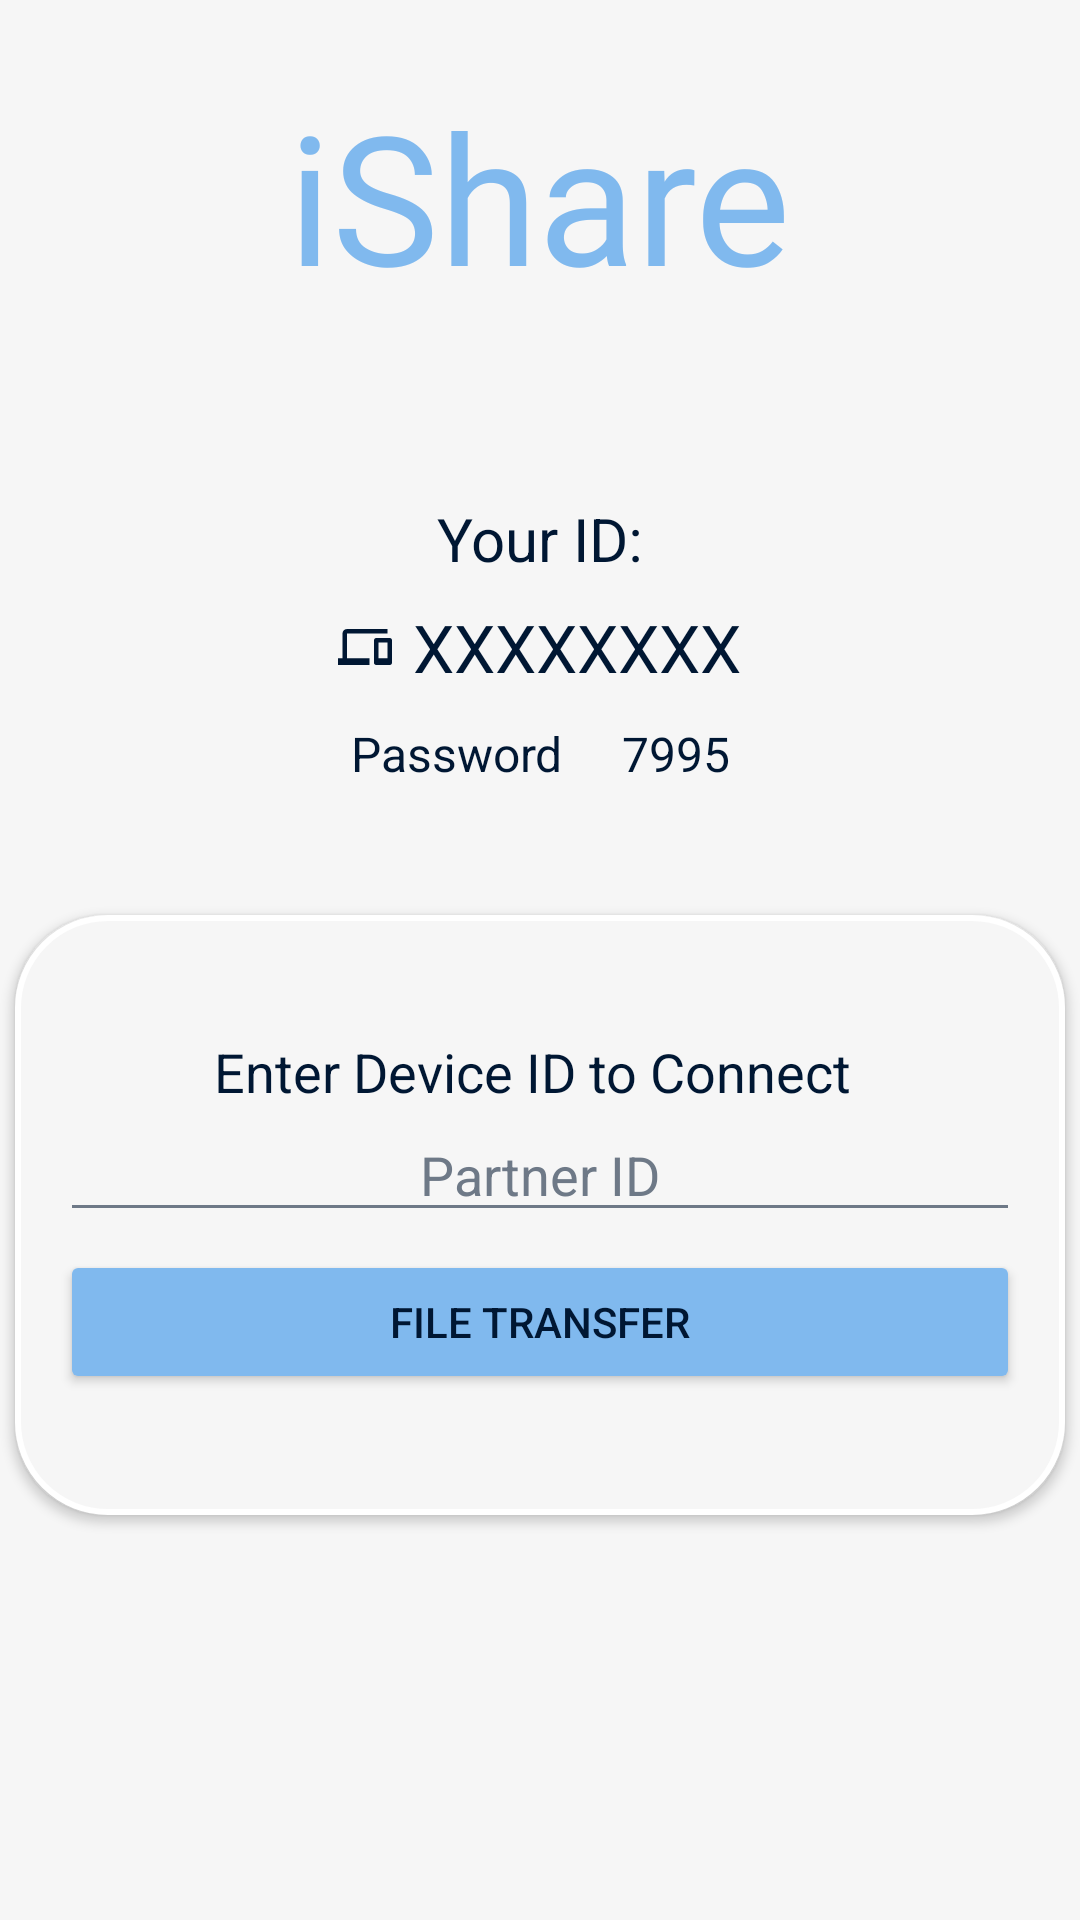

Reconstruct the res/layout file that produces this screen, plus the resources it refers to.
<!-- AndroidManifest.xml: application theme Theme.iShare -->
<!-- res/layout/fragment_home.xml -->
<?xml version="1.0" encoding="utf-8"?>
<androidx.constraintlayout.widget.ConstraintLayout xmlns:android="http://schemas.android.com/apk/res/android"
    xmlns:app="http://schemas.android.com/apk/res-auto"
    xmlns:tools="http://schemas.android.com/tools"
    android:layout_width="match_parent"
    android:layout_height="match_parent"
    android:gravity="center"
    tools:context=".ui.home.HomeFragment">

    <ImageButton
        android:id="@+id/btn_user"
        android:layout_width="wrap_content"
        android:layout_height="wrap_content"
        android:background="@color/background"
        android:contentDescription="Settings Button"
        android:foreground="?selectableItemBackground"
        android:padding="12dp"
        android:src="@drawable/ic_baseline_person_24"
        app:layout_constraintBaseline_toTopOf="parent"
        app:layout_constraintLeft_toLeftOf="parent"
        app:tint="@color/text_primary" />

    <TextView
        android:id="@+id/tv_username"
        android:layout_width="wrap_content"
        android:layout_height="wrap_content"
        android:layout_marginStart="5dp"
        android:maxWidth="150dp"
        android:text="Username"
        android:visibility="invisible"
        app:layout_constraintBottom_toBottomOf="@id/btn_user"
        app:layout_constraintStart_toEndOf="@id/btn_user"
        app:layout_constraintTop_toTopOf="parent" />

    <ImageButton
        android:id="@+id/btn_settings"
        android:layout_width="wrap_content"
        android:layout_height="wrap_content"
        android:background="@color/background"
        android:contentDescription="Settings Button"
        android:foreground="?selectableItemBackground"
        android:padding="12dp"
        android:src="@drawable/ic_baseline_settings_24"
        app:layout_constraintBaseline_toTopOf="parent"
        app:layout_constraintRight_toRightOf="parent"
        app:tint="@color/text_primary" />


    <LinearLayout
        android:layout_width="match_parent"
        android:layout_height="match_parent"
        android:gravity="center"
        android:orientation="vertical">

        <TextView
            android:layout_width="wrap_content"
            android:layout_height="wrap_content"
            android:layout_marginTop="-100dp"
            android:layout_marginBottom="30dp"
            android:fontFamily="@font/pacifico"
            android:text="@string/appName"
            android:textColor="@color/primary"
            android:textSize="60sp" />

        <RelativeLayout
            android:layout_width="match_parent"
            android:layout_height="wrap_content"
            android:gravity="center"
            android:orientation="vertical">


            <LinearLayout
                android:id="@+id/ln_ID"
                android:layout_width="350dp"
                android:layout_height="150dp"
                android:layout_marginBottom="10dp"
                android:background="@drawable/id_box_shape"
                android:clickable="true"
                android:elevation="@dimen/elevation_default"

                android:focusable="true"
                android:gravity="center"
                android:orientation="vertical">

                <TextView
                    android:id="@+id/text_deviceID"
                    android:layout_width="match_parent"
                    android:layout_height="wrap_content"
                    android:layout_marginStart="8dp"
                    android:layout_marginTop="8dp"
                    android:layout_marginEnd="8dp"
                    android:layout_marginBottom="8dp"
                    android:text="Your ID:"
                    android:textAlignment="center"
                    android:textColor="@color/text_primary"
                    android:textSize="20sp" />

                <LinearLayout
                    android:id="@+id/linearLayout"
                    android:layout_width="match_parent"
                    android:layout_height="wrap_content"
                    android:gravity="center"
                    android:orientation="horizontal"
                    app:layout_constraintBottom_toTopOf="@+id/linearLayout2"
                    app:layout_constraintEnd_toEndOf="parent"
                    app:layout_constraintHorizontal_bias="0.5"
                    app:layout_constraintStart_toStartOf="parent">

                    <ImageView
                        android:id="@+id/imageView"
                        android:layout_width="18dp"
                        android:layout_height="18dp"
                        android:layout_marginEnd="2dp"
                        android:src="@drawable/ic_baseline_devices_24"
                        app:tint="@color/text_primary" />

                    <TextView
                        android:id="@+id/local_ID"
                        android:layout_width="wrap_content"
                        android:layout_height="wrap_content"
                        android:layout_marginStart="@dimen/margin_extra_small"
                        android:gravity="center"
                        android:text="XXXXXXXX"
                        android:textColor="@color/text_primary"
                        android:textSize="@dimen/text_large" />

                </LinearLayout>

                <LinearLayout
                    android:id="@+id/linearLayout2"
                    android:layout_width="match_parent"
                    android:layout_height="wrap_content"
                    android:layout_marginTop="@dimen/margin_small"
                    android:gravity="center"
                    android:orientation="horizontal"
                    app:layout_constraintBottom_toBottomOf="parent">

                    <TextView
                        android:id="@+id/PASSWORD"
                        android:layout_width="wrap_content"
                        android:layout_height="wrap_content"
                        android:layout_marginEnd="@dimen/margin_small"
                        android:gravity="center"
                        android:text="Password"
                        android:textColor="@color/text_primary"
                        android:textSize="@dimen/text_mid_large" />

                    <TextView
                        android:id="@+id/tv_password"
                        android:layout_width="wrap_content"
                        android:layout_height="wrap_content"
                        android:layout_marginStart="@dimen/margin_small"
                        android:gravity="center"
                        android:text="7995"
                        android:textColor="@color/text_primary"
                        android:textSize="@dimen/text_mid_large" />


                </LinearLayout>

            </LinearLayout>

            <LinearLayout
                android:layout_width="350dp"
                android:layout_height="200dp"
                android:layout_below="@id/ln_ID"
                android:layout_marginTop="10dp"
                android:layout_marginBottom="10dp"
                android:background="@drawable/partner_connect_shape"
                android:clickable="true"
                android:elevation="@dimen/elevation_default"
                android:focusable="true"
                android:gravity="center"
                android:orientation="vertical"
                android:padding="15dp">

                <TextView
                    android:layout_width="wrap_content"
                    android:layout_height="wrap_content"
                    android:text="Enter Device ID to Connect "
                    android:textColor="@color/text_primary"
                    android:textSize="18sp" />

                <EditText
                    android:id="@+id/edt_ID"
                    android:layout_width="match_parent"
                    android:layout_height="wrap_content"
                    android:gravity="center"
                    android:hint="Partner ID"
                    android:enabled="true"
                    android:inputType="number"
                    android:textColor="@color/text_primary"
                    android:textColorHint="@color/text_secondary" />

                <Button
                    android:id="@+id/btn_fileTransfer"
                    android:layout_width="match_parent"
                    android:layout_height="wrap_content"
                    android:layout_marginTop="6dp"
                    android:backgroundTint="@color/primary"
                    android:text="File Transfer" />

            </LinearLayout>
        </RelativeLayout>
    </LinearLayout>

</androidx.constraintlayout.widget.ConstraintLayout>
<!-- resources referenced by this layout -->
<resources>
  <color name="background">#F6F6F6</color>
  <color name="primary">#80b9ee</color>
  <color name="text_primary">#001733</color>
  <color name="text_secondary">#6E7987</color>
  <dimen name="elevation_default">2dp</dimen>
  <dimen name="margin_extra_small">5dp</dimen>
  <dimen name="margin_small">10dp</dimen>
  <dimen name="text_large">22sp</dimen>
  <dimen name="text_mid_large">16sp</dimen>
  <!-- drawable ic_baseline_devices_24 (drawable) -->
  <vector xmlns:android="http://schemas.android.com/apk/res/android"
      android:width="24dp"
      android:height="24dp"
      android:tint="#000000"
      android:viewportWidth="24"
      android:viewportHeight="24">
      <path
          android:fillColor="@android:color/white"
          android:pathData="M4,6h18L22,4L4,4c-1.1,0 -2,0.9 -2,2v11L0,17v3h14v-3L4,17L4,6zM23,8h-6c-0.55,0 -1,0.45 -1,1v10c0,0.55 0.45,1 1,1h6c0.55,0 1,-0.45 1,-1L24,9c0,-0.55 -0.45,-1 -1,-1zM22,17h-4v-7h4v7z" />
  </vector>
  <!-- drawable partner_connect_shape (drawable) -->
  <?xml version="1.0" encoding="utf-8"?>
  <ripple xmlns:android="http://schemas.android.com/apk/res/android"
      android:color="@color/primary">
      <item android:id="@+id/item_ripple">
          <shape android:shape="rectangle">
              <solid android:color="@color/background" />
              <corners android:radius="30dp" />
              <stroke
                  android:width="2dp"
                  android:color="@color/home_layout_stroke" />
          </shape>
          <color android:color="@color/bg_home" />
      </item>
  </ripple>
  <string name="appName">iShare</string>
  <style name="Theme.iShare" parent="Theme.MaterialComponents.Light">
          
          <item name="colorPrimary">@color/primary</item>
          <item name="colorPrimaryVariant">@color/primary</item>
          <item name="colorOnPrimary">@color/surface</item>
          <item name="colorControlNormal">@color/text_secondary</item>
          <item name="android:colorBackground">@color/background</item>
  
  
          
          <item name="colorSecondary">@color/primary</item>
          <item name="colorSecondaryVariant">@color/primary</item>
          <item name="colorOnSecondary">@color/black</item>
          <item name="colorControlActivated">@color/primary</item>
          <item name="colorControlHighlight">@color/primary</item>
  
          
          <item name="android:statusBarColor">@color/surface</item>
  
          <item name="windowActionBar">false</item>
          <item name="windowNoTitle">true</item>
          <item name="android:textColor">@color/text_primary</item>
          <item name="android:textColorSecondary">@color/text_secondary</item>
          <item name="android:windowLightStatusBar">true</item>
          <item name="android:overScrollMode">never</item>
  
          <item name="shapeAppearanceSmallComponent">@style/ShapeAppearance.App.SmallComponent</item>
  
      </style>
  <color name="home_layout_stroke">@color/white</color>
  <color name="bg_home">#D6FFDF</color>
  <color name="surface">@color/white</color>
  <color name="black">#FF000000</color>
  <style name="ShapeAppearance.App.SmallComponent" parent="ShapeAppearance.MaterialComponents.SmallComponent">
          <item name="cornerFamily">cut</item>
          <item name="cornerSize">4dp</item>
          <item name="android:layout_centerHorizontal">true</item>
      </style>
  <color name="white">#FFFFFFFF</color>
</resources>
